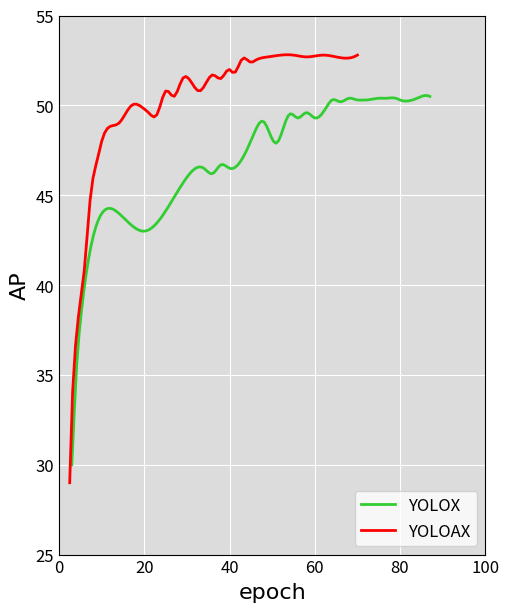

Here is the Python script that generated this plot:
import matplotlib.pyplot as plt
# 设置字体格式
from matplotlib import rcParams
from matplotlib.ticker import MultipleLocator
import numpy as np
from scipy.interpolate import make_interp_spline


size = 14

# 设置英文字体
config = {'family': 'Palatino Linotype',
          'weight': 'bold',
          'size': 13,
}
# rcParams.update(config)
# 设置中文宋体
fontcn = {'family': 'SimSun', 'size': 14, 'weight': 'bold'}
label_size = size
text_size = size

# 数据1
training2way_AP = [30.0, 31.0, 35.0, 38.0, 44.0, 43.0, 46.0,
                   46.5, 46.2, 46.7, 46.5, 48.3,
                   49.1, 47.9, 49.5, 49.3, 49.6, 49.3, 50.0, 50.3, 50.2, 50.4,
                   50.3, 50.3, 50.3, 50.4, 50.4, 50.4, 50.3, 50.4, 50.5, 50.5]
training2way_epoch = [3, 3.2, 4, 5, 14, 20, 30,
                     34, 36, 38, 40, 45.5,
                     48, 51, 54, 56, 58, 60, 63, 64, 66, 68,
                     70, 71, 72, 75, 77, 79, 80, 84, 85, 87]

m = make_interp_spline(training2way_epoch, training2way_AP)
training2way_epoch = np.linspace(3, 87, 150)
training2way_AP = m(training2way_epoch)
# # 数据2

training4way_AP = [29.0, 33.0, 37.0, 40.0, 41.0, 44.0, 46.0, 47.0, 48.0, 49.0,
                   50.0, 49.8, 49.6, 49.5, 50.8, 50.5, 51.5, 50.8, 51.7, 51.5,
                   52.0, 51.8, 52.6, 52.4, 52.5, 52.7, 52.8, 52.8, 52.7, 52.8,
                   52.7, 52.8]
training4way_epoch = [2.5, 3, 4, 5.5, 6, 7, 8, 9, 10, 14,
                     17, 20, 21, 23, 25, 27, 29, 33, 36,
                     38, 40, 41, 43, 45, 46, 49, 52, 55, 58, 62,
                     65, 70]

m = make_interp_spline(training4way_epoch, training4way_AP)
training4way_epoch = np.linspace(2.5, 70, 100)
training4way_AP = m(training4way_epoch)


# 参数设置
lw = 2
ms = 7
my_text = ['S', 'M', 'L', 'X']
# 绘制 mAP-Param
plt.figure(figsize=(5.5, 7))
plt.tick_params(axis='x', colors='white', direction='in', labelcolor='black')
plt.tick_params(axis='y', colors='white', direction='in', labelcolor='black')

plt.plot(training2way_epoch, training2way_AP, label='YOLOX',
         c='limegreen',
         lw=lw,
         markersize=10,
         ls='-')
plt.plot(training4way_epoch, training4way_AP, label='YOLOAX',
         c='r',
         lw=lw,
         markersize=10,
         ls='-')

plt.legend(loc='lower right', prop={'size':12})

plt.xlabel('epoch', fontdict={'family': 'Palatino Linotype', 'size': 16, 'color': 'black'})
plt.ylabel('AP', fontdict={'family': 'Palatino Linotype', 'size': 16, 'color': 'black'})
ax = plt.gca()
ax.patch.set_facecolor("gainsboro")
plt.xlim((0, 100))
plt.ylim((25, 55))
x_ticks = np.linspace(0, 100, 6)
y_ticks = np.linspace(25, 55, 7)
plt.xticks(x_ticks, fontsize=12)
plt.yticks(y_ticks, fontsize=12)
plt.grid(linestyle='-', color='w')
plt.show()
